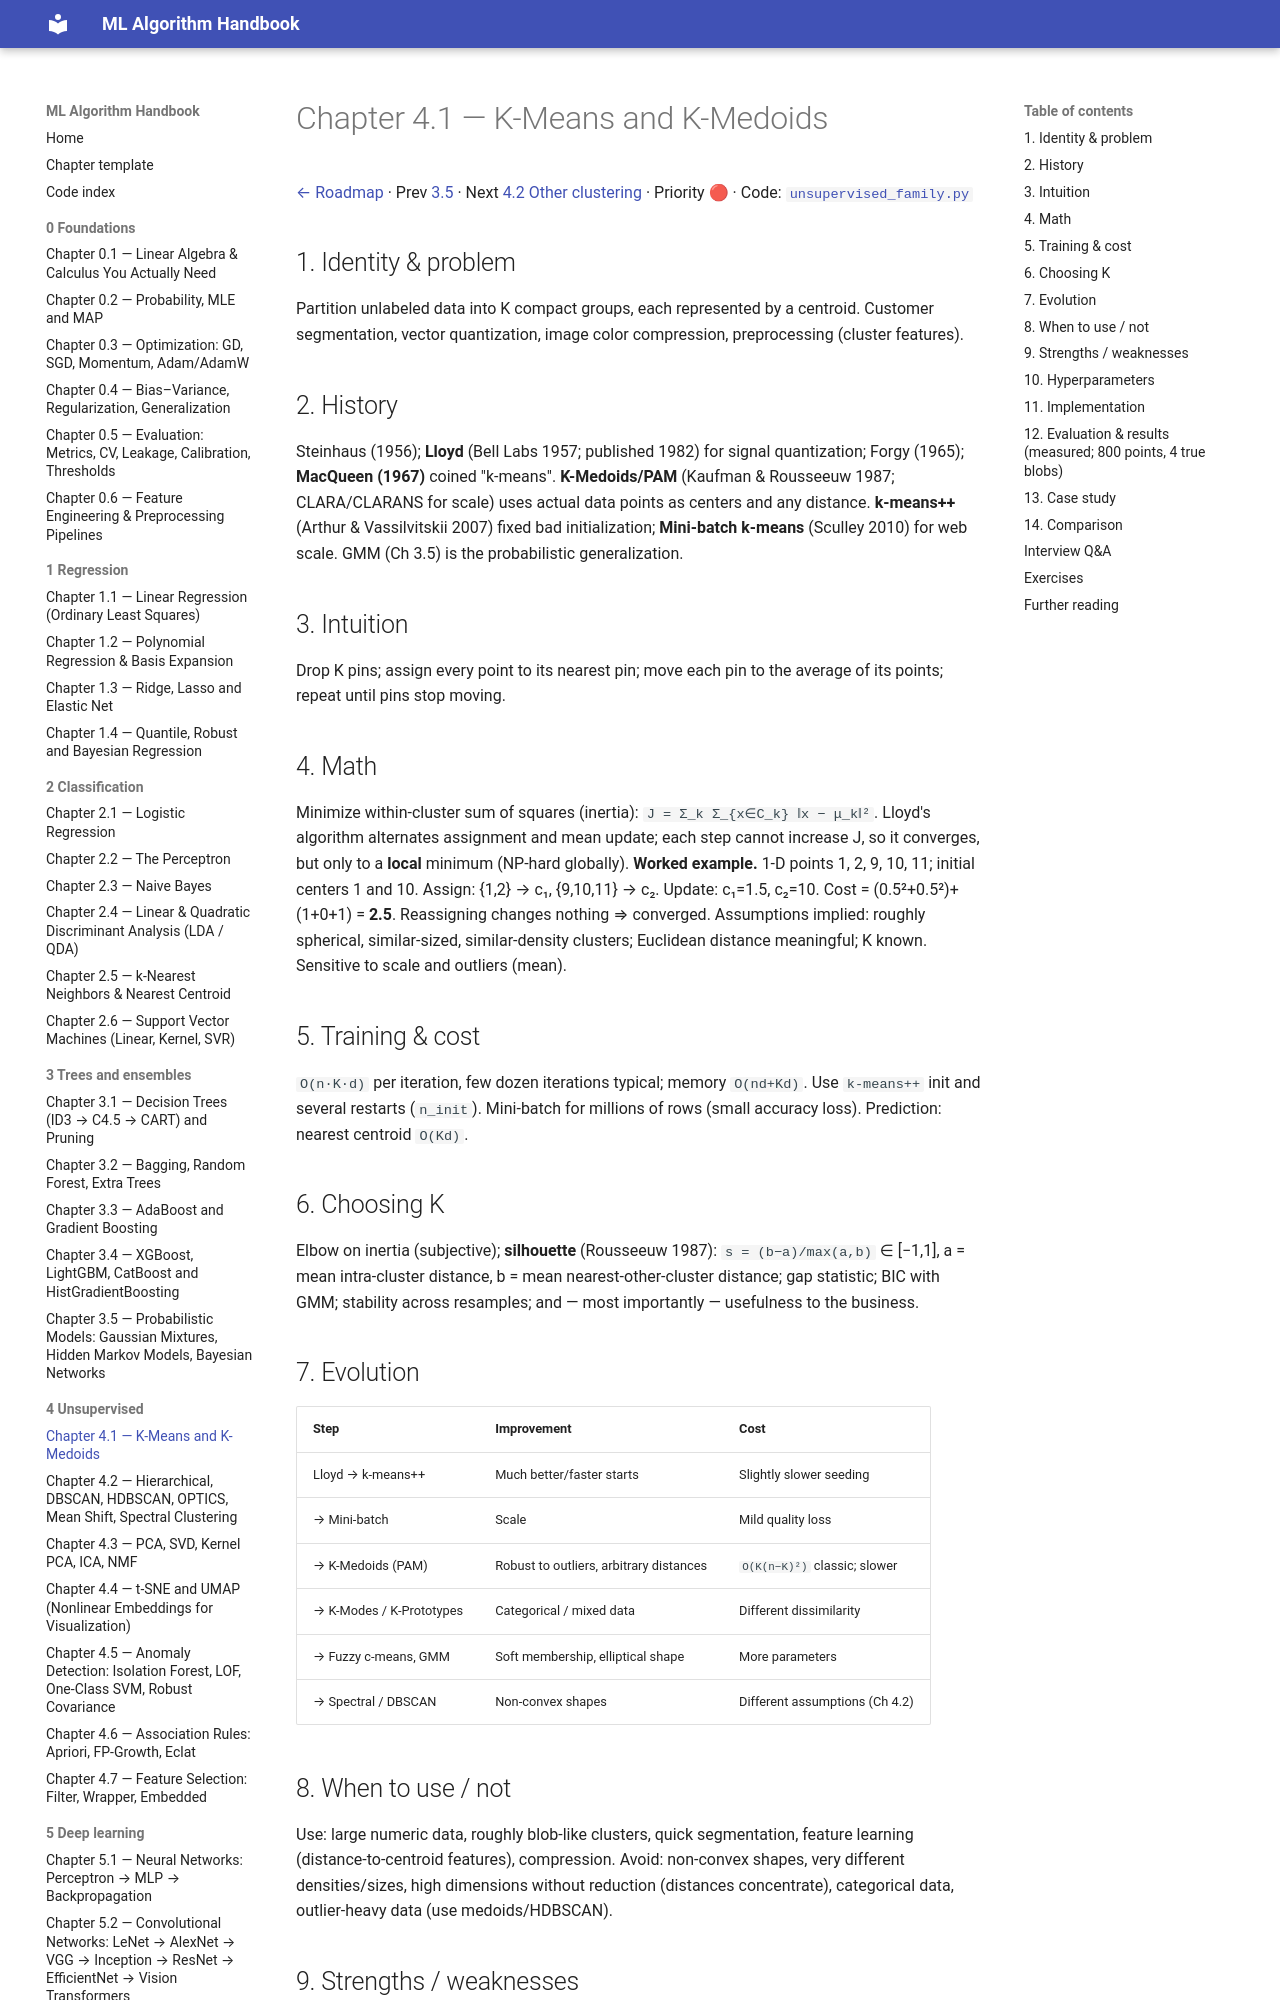

repository: Fuzzy-programmer/ml-algorithm-handbook · page: 04-unsupervised-learning/01-kmeans/index.html · generator: mkdocs

# Chapter 4.1 — K-Means and K-Medoids

[← Roadmap](../README.md) · Prev [3.5](../03-trees-and-ensembles/05-gmm-hmm-bayesnet.md) · Next [4.2 Other clustering](02-other-clustering.md) · Priority 🔴 · Code: [`unsupervised_family.py`](../code/unsupervised_family.py)

## 1. Identity & problem
Partition unlabeled data into K compact groups, each represented by a centroid. Customer segmentation, vector quantization, image color compression, preprocessing (cluster features).

## 2. History
Steinhaus (1956); **Lloyd** (Bell Labs 1957; published 1982) for signal quantization; Forgy (1965); **MacQueen (1967)** coined "k-means". **K-Medoids/PAM** (Kaufman & Rousseeuw 1987; CLARA/CLARANS for scale) uses actual data points as centers and any distance. **k-means++** (Arthur & Vassilvitskii 2007) fixed bad initialization; **Mini-batch k-means** (Sculley 2010) for web scale. GMM (Ch 3.5) is the probabilistic generalization.

## 3. Intuition
Drop K pins; assign every point to its nearest pin; move each pin to the average of its points; repeat until pins stop moving.

## 4. Math
Minimize within-cluster sum of squares (inertia): `J = Σ_k Σ_{x∈C_k} ‖x − μ_k‖²`. Lloyd's algorithm alternates assignment and mean update; each step cannot increase J, so it converges, but only to a **local** minimum (NP-hard globally).
**Worked example.** 1-D points 1, 2, 9, 10, 11; initial centers 1 and 10. Assign: {1,2} → c₁, {9,10,11} → c₂. Update: c₁=1.5, c₂=10. Cost = (0.5²+0.5²)+(1+0+1) = **2.5**. Reassigning changes nothing ⇒ converged.
Assumptions implied: roughly spherical, similar-sized, similar-density clusters; Euclidean distance meaningful; K known. Sensitive to scale and outliers (mean).

## 5. Training & cost
`O(n·K·d)` per iteration, few dozen iterations typical; memory `O(nd+Kd)`. Use `k-means++` init and several restarts (`n_init`). Mini-batch for millions of rows (small accuracy loss). Prediction: nearest centroid `O(Kd)`.

## 6. Choosing K
Elbow on inertia (subjective); **silhouette** (Rousseeuw 1987): `s = (b−a)/max(a,b)` ∈ [−1,1], a = mean intra-cluster distance, b = mean nearest-other-cluster distance; gap statistic; BIC with GMM; stability across resamples; and — most importantly — usefulness to the business.

## 7. Evolution
| Step | Improvement | Cost |
|---|---|---|
| Lloyd → k-means++ | Much better/faster starts | Slightly slower seeding |
| → Mini-batch | Scale | Mild quality loss |
| → K-Medoids (PAM) | Robust to outliers, arbitrary distances | `O(K(n−K)²)` classic; slower |
| → K-Modes / K-Prototypes | Categorical / mixed data | Different dissimilarity |
| → Fuzzy c-means, GMM | Soft membership, elliptical shape | More parameters |
| → Spectral / DBSCAN | Non-convex shapes | Different assumptions (Ch 4.2) |
